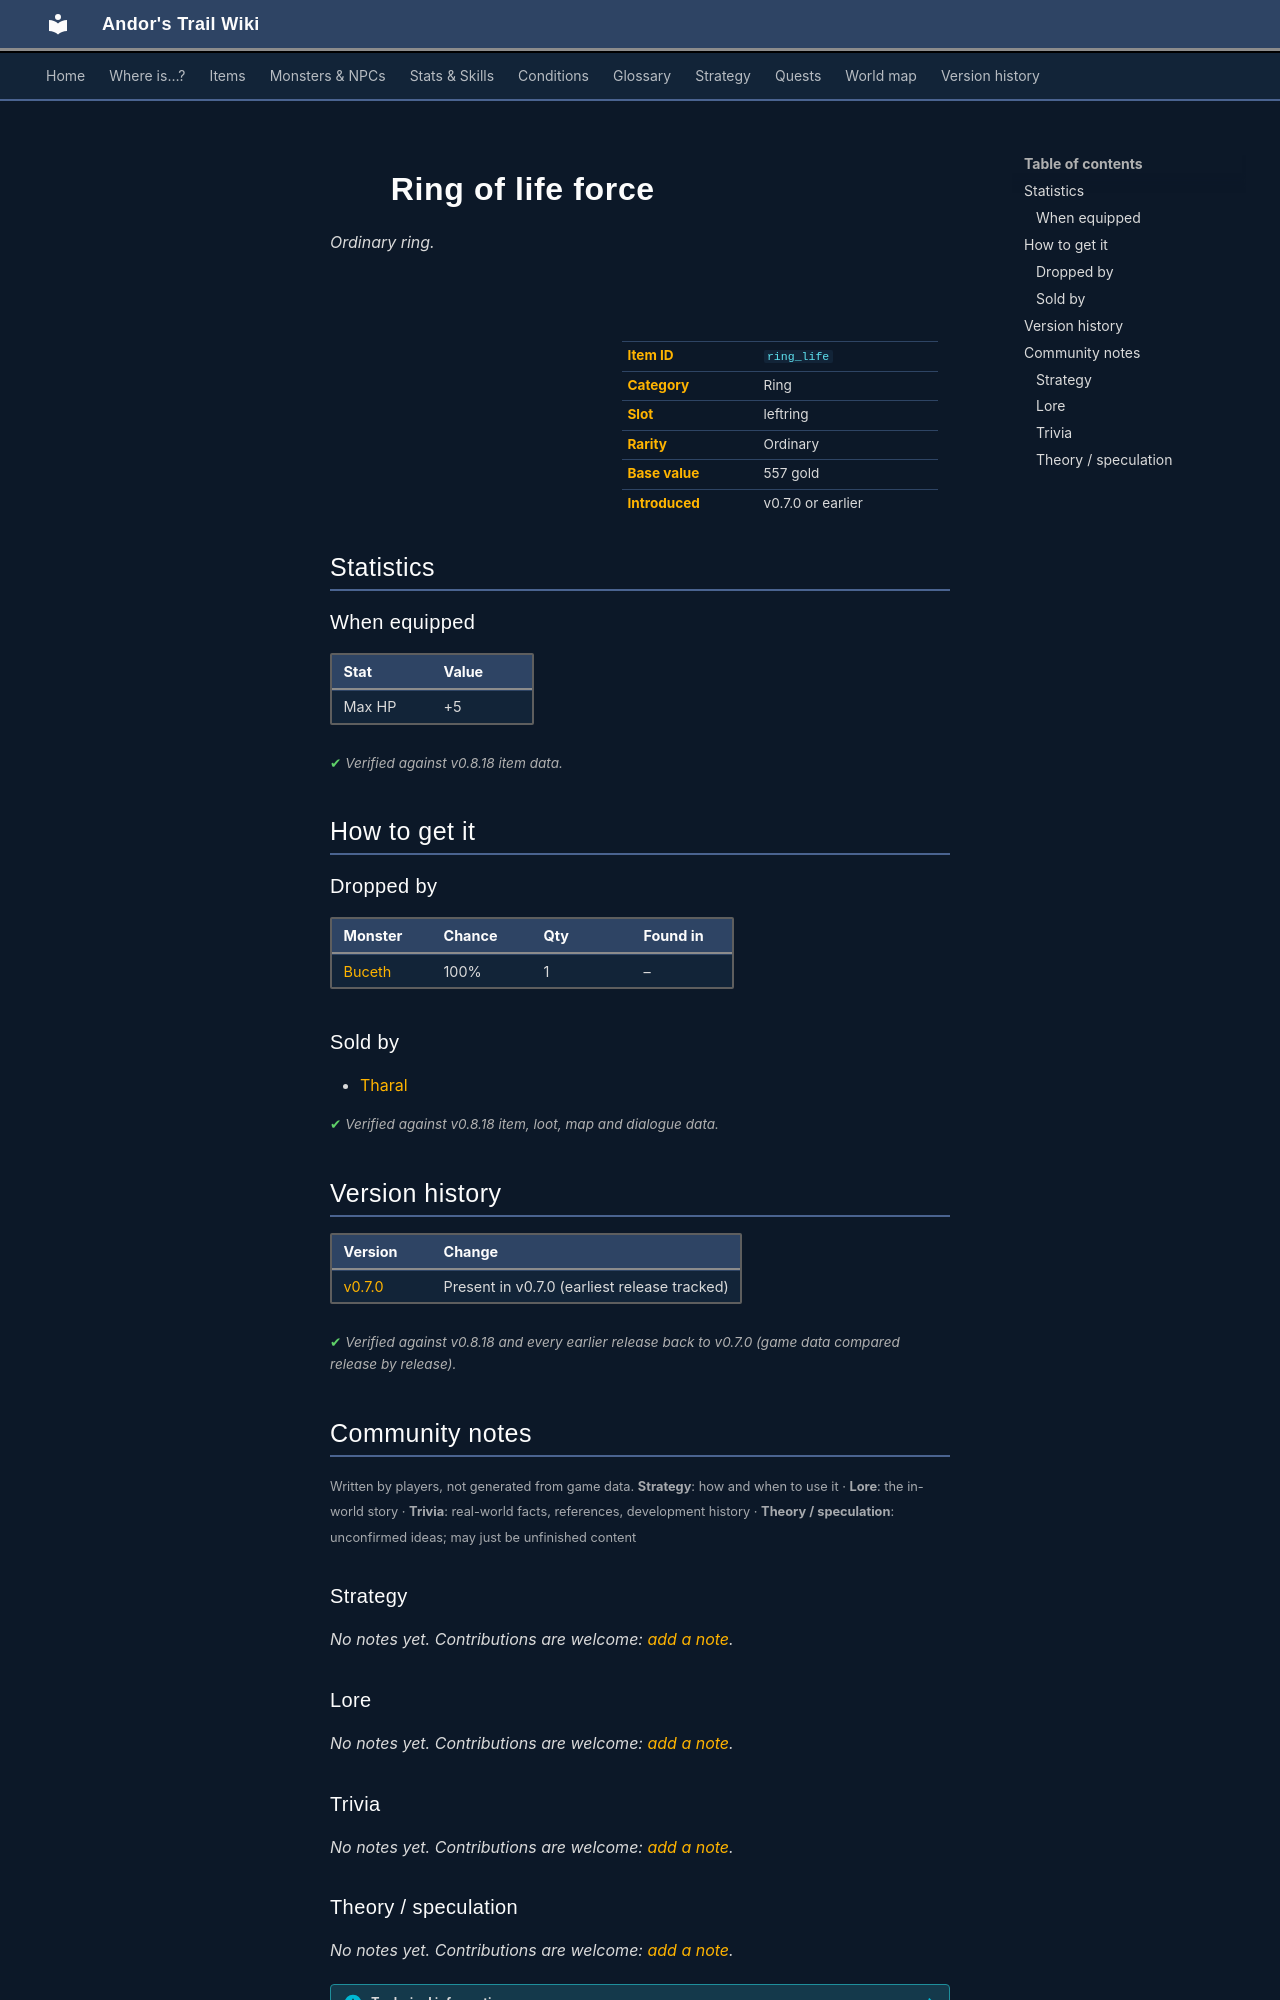

repository: asdfghjkl628/Andor-s-Trail-Wikiiii · page: items/ring_life/index.html · generator: mkdocs

---
description: "Ring of life force is a ordinary ring in Andor's Trail (Max HP +5). How to get it: monster drops, shops."
---

# ![](../assets/icons/items/items_jewelry_0.png){ .sprite } Ring of life force

*Ordinary ring.*

<div class="infobox" markdown>

<p class="ib-img"><img class="sprite" src="../../assets/icons/items/items_jewelry_0.png" alt=""></p>

| | |
|---|---|
| **Item ID** | `ring_life` |
| **Category** | Ring |
| **Slot** | leftring |
| **Rarity** | Ordinary |
| **Base value** | 557 gold |
| **Introduced** | v0.7.0 or earlier |

</div>

## Statistics

### When equipped

| Stat | Value |
|---|---|
| Max HP | +5 |

<p class="verified">Verified against v0.8.18 item data.</p>

## How to get it

### Dropped by

| Monster | Chance | Qty | Found in |
|---|---|---|---|
| [Buceth](../monsters/buceth.md) | 100% | 1 | – |

### Sold by

- [Tharal](../monsters/tharal.md)


<p class="verified">Verified against v0.8.18 item, loot, map and dialogue data.</p>


## Version history

| Version | Change |
|---|---|
| [v0.7.0](../versions/0.7.0.md) | Present in v0.7.0 (earliest release tracked) |

<p class="verified">Verified against v0.8.18 and every earlier release back to v0.7.0 (game data compared release by release).</p>


## Community notes

<small>Written by players, not generated from game data. **Strategy**: how and when to use it · **Lore**: the in-world story · **Trivia**: real-world facts, references, development history · **Theory / speculation**: unconfirmed ideas; may just be unfinished content</small>

### Strategy

*No notes yet. Contributions are welcome: [add a note](https://github.com/asdfghjkl628/Andor-s-Trail-Wikiiii/new/main/notes/items?filename=ring_life.md&value=%23%23%20Strategy%0A%0A%3C%21--%20how%20and%20when%20to%20use%20it%20--%3E%0A%0A%23%23%20Lore%0A%0A%3C%21--%20the%20in-world%20story%20--%3E%0A%0A%23%23%20Trivia%0A%0A%3C%21--%20real-world%20facts%2C%20references%2C%20development%20history%20--%3E%0A%0A%23%23%20Theory%20/%20speculation%0A%0A%3C%21--%20unconfirmed%20ideas%3B%20may%20just%20be%20unfinished%20content%20--%3E%0A).*

### Lore

*No notes yet. Contributions are welcome: [add a note](https://github.com/asdfghjkl628/Andor-s-Trail-Wikiiii/new/main/notes/items?filename=ring_life.md&value=%23%23%20Strategy%0A%0A%3C%21--%20how%20and%20when%20to%20use%20it%20--%3E%0A%0A%23%23%20Lore%0A%0A%3C%21--%20the%20in-world%20story%20--%3E%0A%0A%23%23%20Trivia%0A%0A%3C%21--%20real-world%20facts%2C%20references%2C%20development%20history%20--%3E%0A%0A%23%23%20Theory%20/%20speculation%0A%0A%3C%21--%20unconfirmed%20ideas%3B%20may%20just%20be%20unfinished%20content%20--%3E%0A).*

### Trivia

*No notes yet. Contributions are welcome: [add a note](https://github.com/asdfghjkl628/Andor-s-Trail-Wikiiii/new/main/notes/items?filename=ring_life.md&value=%23%23%20Strategy%0A%0A%3C%21--%20how%20and%20when%20to%20use%20it%20--%3E%0A%0A%23%23%20Lore%0A%0A%3C%21--%20the%20in-world%20story%20--%3E%0A%0A%23%23%20Trivia%0A%0A%3C%21--%20real-world%20facts%2C%20references%2C%20development%20history%20--%3E%0A%0A%23%23%20Theory%20/%20speculation%0A%0A%3C%21--%20unconfirmed%20ideas%3B%20may%20just%20be%20unfinished%20content%20--%3E%0A).*
